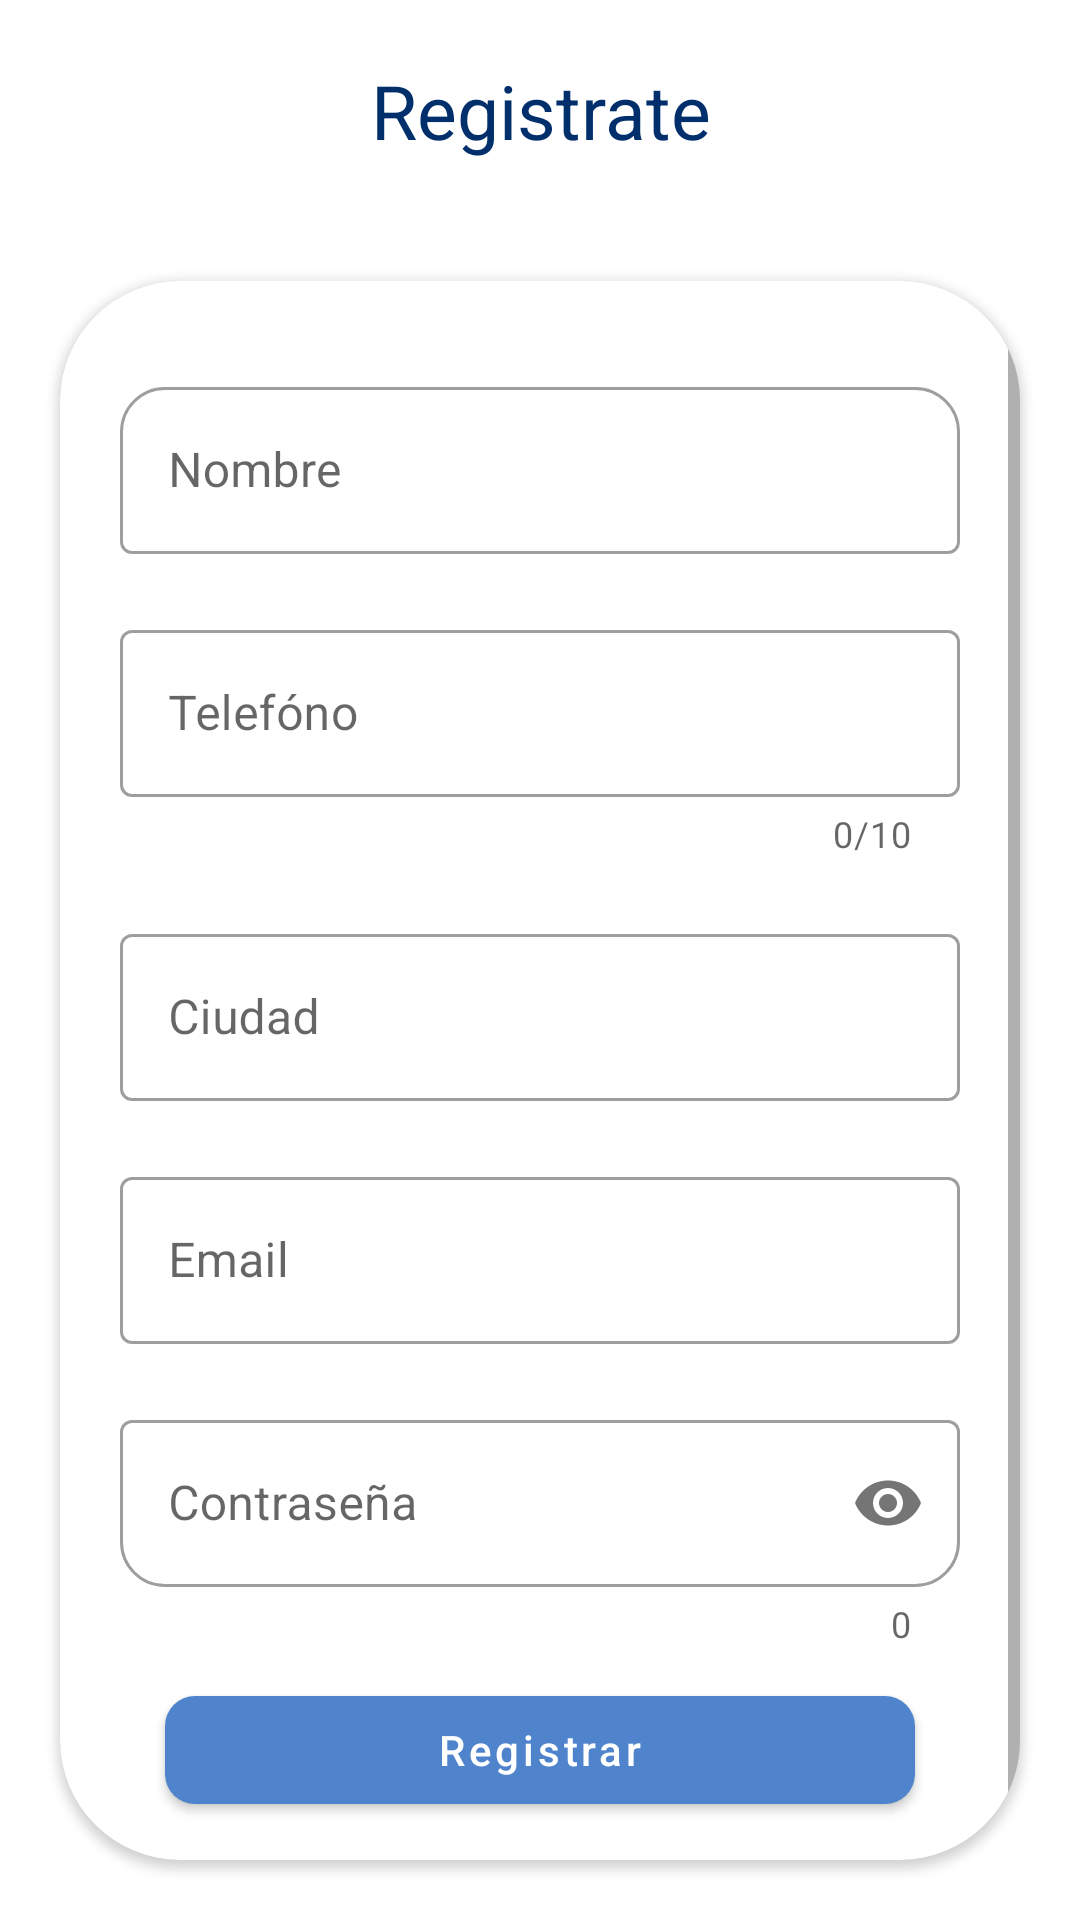

Android layout source for this screen:
<!-- AndroidManifest.xml: application theme Theme.LoginFirebase -->
<!-- res/layout/activity_register.xml -->
<?xml version="1.0" encoding="utf-8"?>
<layout xmlns:android="http://schemas.android.com/apk/res/android"
    xmlns:app="http://schemas.android.com/apk/res-auto"
    xmlns:tools="http://schemas.android.com/tools">

    <LinearLayout
        android:layout_width="match_parent"
        android:layout_height="match_parent"
        android:gravity="center"
        android:orientation="vertical"
        tools:context=".ui.RegisterActivity">

        <TextView
            android:layout_width="match_parent"
            android:layout_height="wrap_content"
            android:layout_marginVertical="20dp"
            android:gravity="center"
            android:text="@string/registrate"
            android:textColor="@color/colorPrimaryDark"
            android:textSize="@dimen/size_25" />

        <androidx.cardview.widget.CardView
            android:layout_width="match_parent"
            android:layout_height="wrap_content"
            android:layout_margin="20dp"
            android:elevation="10dp"
            app:cardCornerRadius="40dp">

            <ScrollView
                android:layout_width="match_parent"
                android:layout_height="match_parent"
                android:fillViewport="true">

                <RelativeLayout
                    android:layout_width="match_parent"
                    android:layout_height="match_parent">

                    <ProgressBar
                        android:id="@+id/progressBar"
                        android:layout_width="wrap_content"
                        android:layout_height="wrap_content"
                        android:layout_centerInParent="true"
                        android:visibility="gone" />

                    <LinearLayout
                        android:layout_width="match_parent"
                        android:layout_height="match_parent"
                        android:gravity="center"
                        android:orientation="vertical"
                        android:padding="@dimen/padding_20">

                        <com.google.android.material.textfield.TextInputLayout
                            style="@style/TextInputLayout"
                            android:layout_width="match_parent"
                            android:layout_height="wrap_content"
                            android:layout_marginVertical="10dp"
                            android:hint="@string/hint_name">

                            <com.google.android.material.textfield.TextInputEditText
                                android:id="@+id/tieName"
                                android:layout_width="match_parent"
                                android:layout_height="wrap_content"
                                android:inputType="textPersonName"
                                android:textColor="@color/purple">

                            </com.google.android.material.textfield.TextInputEditText>
                        </com.google.android.material.textfield.TextInputLayout>

                        <com.google.android.material.textfield.TextInputLayout
                            style="@style/TextInputLayout3"
                            android:layout_width="match_parent"
                            android:layout_height="wrap_content"
                            android:layout_marginVertical="10dp"
                            android:hint="@string/hint_phone"
                            app:counterEnabled="true"
                            app:counterMaxLength="10">

                            <com.google.android.material.textfield.TextInputEditText
                                android:id="@+id/tiePhone"
                                android:layout_width="match_parent"
                                android:layout_height="wrap_content"
                                android:inputType="phone"
                                android:textColor="@color/purple">

                            </com.google.android.material.textfield.TextInputEditText>
                        </com.google.android.material.textfield.TextInputLayout>

                        <com.google.android.material.textfield.TextInputLayout
                            style="@style/TextInputLayout3"
                            android:layout_width="match_parent"
                            android:layout_height="wrap_content"
                            android:layout_marginVertical="10dp"
                            android:hint="@string/hint_city">

                            <com.google.android.material.textfield.TextInputEditText
                                android:id="@+id/tieCity"
                                android:layout_width="match_parent"
                                android:layout_height="wrap_content"
                                android:inputType="text"
                                android:textColor="@color/purple">

                            </com.google.android.material.textfield.TextInputEditText>
                        </com.google.android.material.textfield.TextInputLayout>

                        <com.google.android.material.textfield.TextInputLayout
                            style="@style/TextInputLayout3"
                            android:layout_width="match_parent"
                            android:layout_height="wrap_content"
                            android:layout_marginVertical="10dp"
                            android:hint="@string/hint_email">

                            <com.google.android.material.textfield.TextInputEditText
                                android:id="@+id/tieEmail"
                                android:layout_width="match_parent"
                                android:layout_height="wrap_content"
                                android:inputType="textEmailAddress"
                                android:textColor="@color/purple">

                            </com.google.android.material.textfield.TextInputEditText>
                        </com.google.android.material.textfield.TextInputLayout>

                        <com.google.android.material.textfield.TextInputLayout
                            style="@style/TextInputLayout2"
                            android:layout_width="match_parent"
                            android:layout_height="wrap_content"
                            android:layout_marginVertical="10dp"
                            android:hint="@string/hint_password"
                            app:passwordToggleEnabled="true">

                            <com.google.android.material.textfield.TextInputEditText
                                android:id="@+id/tiePassword"
                                android:layout_width="match_parent"
                                android:layout_height="wrap_content"
                                android:inputType="textPassword"
                                android:textColor="@color/purple">

                            </com.google.android.material.textfield.TextInputEditText>
                        </com.google.android.material.textfield.TextInputLayout>

                        <Button
                            android:id="@+id/btnRegister"
                            style="@style/ButtonRegister"
                            android:layout_width="match_parent"
                            android:layout_height="wrap_content"
                            android:layout_marginHorizontal="15dp"
                            android:padding="5dp"
                            android:text="@string/resgistrar"
                            android:textAllCaps="false" />
                    </LinearLayout>
                </RelativeLayout>
            </ScrollView>
        </androidx.cardview.widget.CardView>

    </LinearLayout>
</layout>
<!-- resources referenced by this layout -->
<resources>
  <color name="colorPrimaryDark">#002f6c</color>
  <color name="purple">#FF961484</color>
  <dimen name="padding_20">20dp</dimen>
  <dimen name="size_25">25sp</dimen>
  <string name="hint_city">Ciudad</string>
  <string name="hint_email">Email</string>
  <string name="hint_name">Nombre</string>
  <string name="hint_password">Contraseña</string>
  <string name="hint_phone">Telefóno</string>
  <string name="registrate">Registrate</string>
  <string name="resgistrar">Registrar</string>
  <style name="ButtonRegister" parent="Widget.MaterialComponents.Button">
          <item name="cornerRadius">10dp</item>
          <item name="backgroundTint">@color/colorAccent</item>
      </style>
  <style name="TextInputLayout" parent="Widget.MaterialComponents.TextInputLayout.OutlinedBox">
          <item name="boxBackgroundMode">outline</item>
          <item name="boxCornerRadiusTopEnd">15dp</item>
          <item name="boxCornerRadiusTopStart">15dp</item>
      </style>
  <style name="TextInputLayout2" parent="Widget.MaterialComponents.TextInputLayout.OutlinedBox">
          <item name="boxBackgroundMode">outline</item>
          <item name="boxCornerRadiusBottomEnd">15dp</item>
          <item name="boxCornerRadiusBottomStart">15dp</item>
          <item name="counterEnabled">true</item>
      </style>
  <style name="TextInputLayout3" parent="Widget.MaterialComponents.TextInputLayout.OutlinedBox">
          <item name="boxBackgroundMode">outline</item>
      </style>
  <style name="Theme.LoginFirebase" parent="Theme.MaterialComponents.DayNight.DarkActionBar">
          
          <item name="colorPrimary">@color/colorPrimary</item>
          <item name="colorPrimaryVariant">@color/colorPrimaryDark</item>
          <item name="colorOnPrimary">@color/white</item>
          
          <item name="colorSecondary">@color/colorAccent</item>
          <item name="colorSecondaryVariant">@color/teal_700</item>
          <item name="colorOnSecondary">@color/black</item>
          
          <item name="android:statusBarColor" tools:targetApi="l">?attr/colorPrimaryVariant</item>
          
      </style>
  <color name="colorAccent">#4f83cc</color>
  <color name="colorPrimary">#01579b</color>
  <color name="white">#FFFFFFFF</color>
  <color name="teal_700">#FF018786</color>
  <color name="black">#FF000000</color>
</resources>
